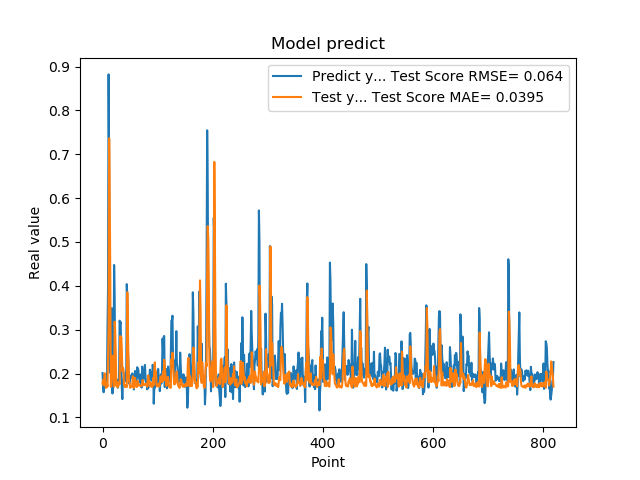

The table this chart was drawn from, first rows:
2.010090053081512174e-01, 1.772210475029080412e-01
1.742661595344543457e-01, 1.853885626569109768e-01
1.572303026914596558e-01, 1.732581225410231573e-01
1.941800117492676059e-01, 1.830158433872607071e-01
1.970258951187133512e-01, 2.004513068829707478e-01
1.859861761331558505e-01, 1.740663309524269620e-01
1.705197989940643033e-01, 1.673399065594491919e-01
1.844120919704437256e-01, 1.684933247234264297e-01
1.779371052980423251e-01, 1.778161451189164133e-01
3.004232645034790039e-01, 1.702366212193645867e-01
3.969086110591887873e-01, 2.392360857223996551e-01
8.820003867149353027e-01, 3.077779571430467320e-01
6.841114759445190430e-01, 7.365428611919810908e-01
2.116497457027435580e-01, 6.095627675465840056e-01
2.014262527227401733e-01, 4.290827885452331847e-01
2.061583995819092074e-01, 1.697368156784606064e-01
3.160260915756225586e-01, 1.716321978912114798e-01
3.489396274089813232e-01, 2.204072722435372056e-01
1.544443815946578979e-01, 2.403257271793291239e-01
1.959947794675827026e-01, 2.306792832035279850e-01
1.894801408052444180e-01, 1.909784449319603394e-01
4.474425017833709162e-01, 1.700333931717105673e-01
3.771362304687500555e-01, 3.182213627050834992e-01
1.889318972826004028e-01, 2.955546220781838374e-01
1.752775162458419522e-01, 2.456887664055012188e-01
1.822472065687180121e-01, 1.731351468097334367e-01
1.866402029991149902e-01, 1.809393446312145548e-01
1.715678423643112183e-01, 1.685788882842954028e-01
1.676391065120696744e-01, 1.699275824704671867e-01
1.773854047060013095e-01, 1.777178217681712191e-01
1.872433423995972235e-01, 1.794541085655313450e-01
3.204146027565002441e-01, 1.753262933301429904e-01
3.134283721446990967e-01, 2.854621765281952217e-01
3.171058297157288153e-01, 2.699742456570512483e-01
2.202603369951247891e-01, 2.825487655244772189e-01
1.659800857305526733e-01, 2.531779090521272257e-01
1.415748745203018188e-01, 2.051941224611953662e-01
1.852595061063766479e-01, 2.134847568405124352e-01
1.814238876104354858e-01, 2.085115870627651524e-01
1.905867606401443481e-01, 1.740455219445020685e-01
1.810430586338043213e-01, 1.716850629301501507e-01
1.954265981912612915e-01, 1.688665189607886086e-01
2.029463946819305142e-01, 1.740091210274037348e-01
1.862521618604660034e-01, 1.720930920716824131e-01
4.038094580173492432e-01, 1.691856143933324064e-01
3.743042349815369207e-01, 3.851691304792627668e-01
2.572054266929626465e-01, 3.017682823807427694e-01
2.253161966800689420e-01, 2.307099570204116101e-01
1.787700653076171875e-01, 1.828973791322947573e-01
1.761920750141143799e-01, 1.791965240841888463e-01
1.861467957496643066e-01, 1.677858158898251073e-01
1.954011768102645874e-01, 1.684389123450971693e-01
1.907722949981689176e-01, 1.714735835216478488e-01
1.898660957813262939e-01, 1.695889184375561909e-01
2.001174986362457275e-01, 1.747943389921899349e-01
1.922753006219863892e-01, 1.938079961196904899e-01
1.810636967420578003e-01, 1.755848471707580627e-01
1.635809391736984530e-01, 1.667548163272846995e-01
1.916799396276473999e-01, 1.826980686595494063e-01
2.058236002922058105e-01, 1.902563956199091466e-01
1.857409924268722812e-01, 1.774233774051179324e-01
... 759 more rows
